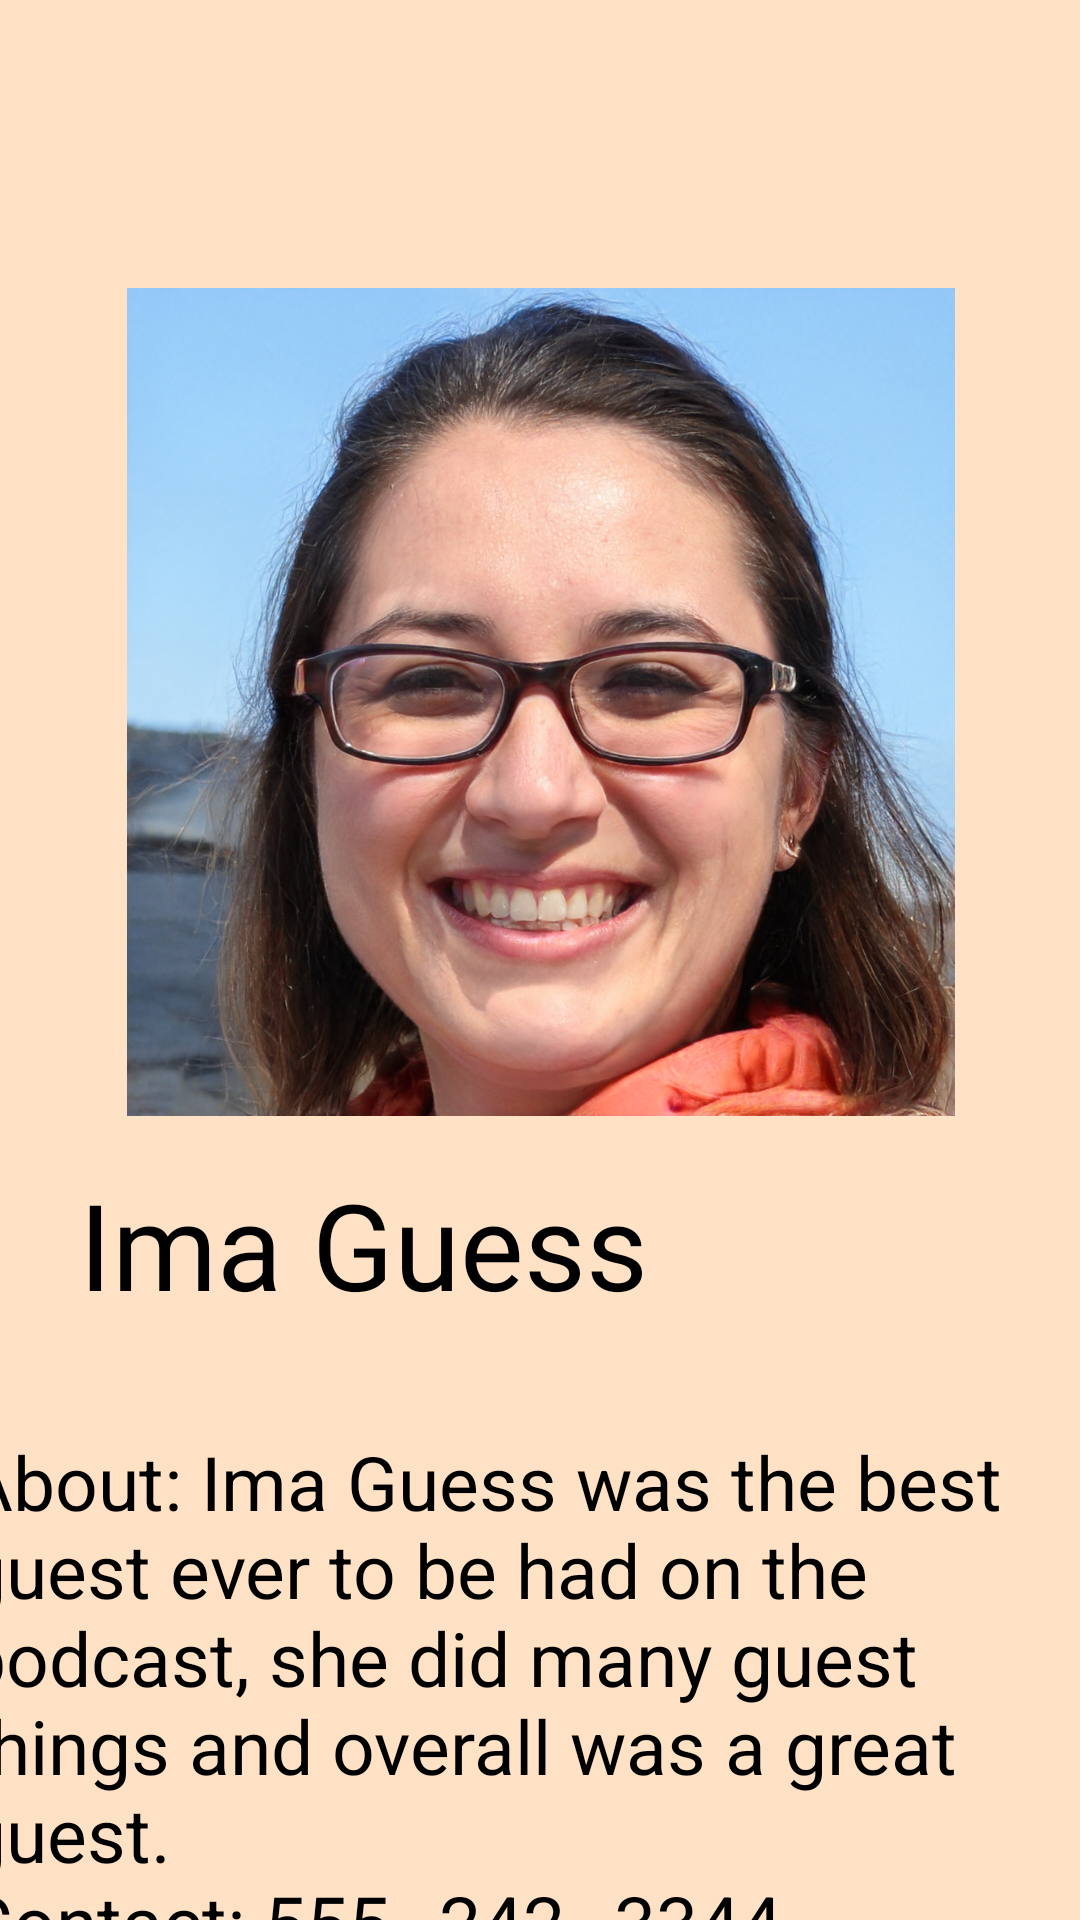

Write the Android layout XML for this screen, with the resource values it uses.
<!-- AndroidManifest.xml: application theme Theme.COBRTB -->
<!-- res/layout/fragment_imma_guess.xml -->
<?xml version="1.0" encoding="utf-8"?>
<androidx.constraintlayout.widget.ConstraintLayout xmlns:android="http://schemas.android.com/apk/res/android"
    xmlns:app="http://schemas.android.com/apk/res-auto"
    xmlns:tools="http://schemas.android.com/tools"
    android:id="@+id/frameLayout3"
    android:layout_width="match_parent"
    android:layout_height="match_parent"
    tools:context=".immaGuessFragment"
    android:background="@color/background" >


    <TextView
        android:id="@+id/textView5"
        android:layout_width="309dp"
        android:layout_height="65dp"
        android:layout_marginTop="16dp"
        android:text="@string/ima_guess"
        android:textSize="40sp"
        android:textColor="@color/black"
        app:layout_constraintEnd_toEndOf="parent"
        app:layout_constraintHorizontal_bias="0.515"
        app:layout_constraintStart_toStartOf="parent"
        app:layout_constraintTop_toBottomOf="@+id/imageView2" />

    <ImageView
        android:id="@+id/imageView2"
        android:layout_width="327dp"
        android:layout_height="276dp"
        android:layout_marginTop="96dp"
        android:src="@drawable/image"
        android:contentDescription="@string/image"
        app:layout_constraintEnd_toEndOf="parent"
        app:layout_constraintStart_toStartOf="parent"
        app:layout_constraintTop_toTopOf="parent" />

    <TextView
        android:id="@+id/textView4"
        android:layout_width="386dp"
        android:layout_height="234dp"
        android:layout_marginTop="24dp"
        android:text="@string/about_ima_guess_was_the_best_guest_ever_to_be_had_on_the_podcast_she_did_many_guest_things_and_overall_was_a_great_guest_ncontact_555_242_3344_ninstagram_guest_lol"
        android:textSize="25sp"
        android:textColor="@color/black"
        app:layout_constraintBottom_toBottomOf="parent"
        app:layout_constraintEnd_toEndOf="parent"
        app:layout_constraintHorizontal_bias="0.48"
        app:layout_constraintStart_toStartOf="parent"
        app:layout_constraintTop_toBottomOf="@+id/textView5"
        app:layout_constraintVertical_bias="0.0" />

</androidx.constraintlayout.widget.ConstraintLayout>
<!-- resources referenced by this layout -->
<resources>
  <color name="background">#Ffe1c5</color>
  <color name="black">#FF000000</color>
  <!-- drawable image: jpg bitmap (drawable, 496283 bytes) -->
  <string name="about_ima_guess_was_the_best_guest_ever_to_be_had_on_the_podcast_she_did_many_guest_things_and_overall_was_a_great_guest_ncontact_555_242_3344_ninstagram_guest_lol">About: Ima Guess was the best guest ever to be had on the podcast, she did many guest things and overall was a great guest. \nContact: 555–242–3344\nInstagram: @guest_lol</string>
  <string name="ima_guess">Ima Guess</string>
  <string name="image">image</string>
  <style name="Theme.COBRTB" parent="Theme.MaterialComponents.DayNight.DarkActionBar">
          
          <item name="colorPrimary">@color/rose_500</item>
          <item name="colorPrimaryVariant">@color/rose_700</item>
          <item name="colorOnPrimary">@color/black</item>
          
          <item name="colorSecondary">@color/teal_200</item>
          <item name="colorSecondaryVariant">@color/teal_700</item>
          <item name="colorOnSecondary">@color/black</item>
          
          <item name="android:statusBarColor" tools:targetApi="l">?attr/colorPrimaryVariant</item>
          
      </style>
  <color name="rose_500">#E19B9F</color>
  <color name="rose_700">#DA8695</color>
  <color name="teal_200">#FF03DAC5</color>
  <color name="teal_700">#FF018786</color>
</resources>
